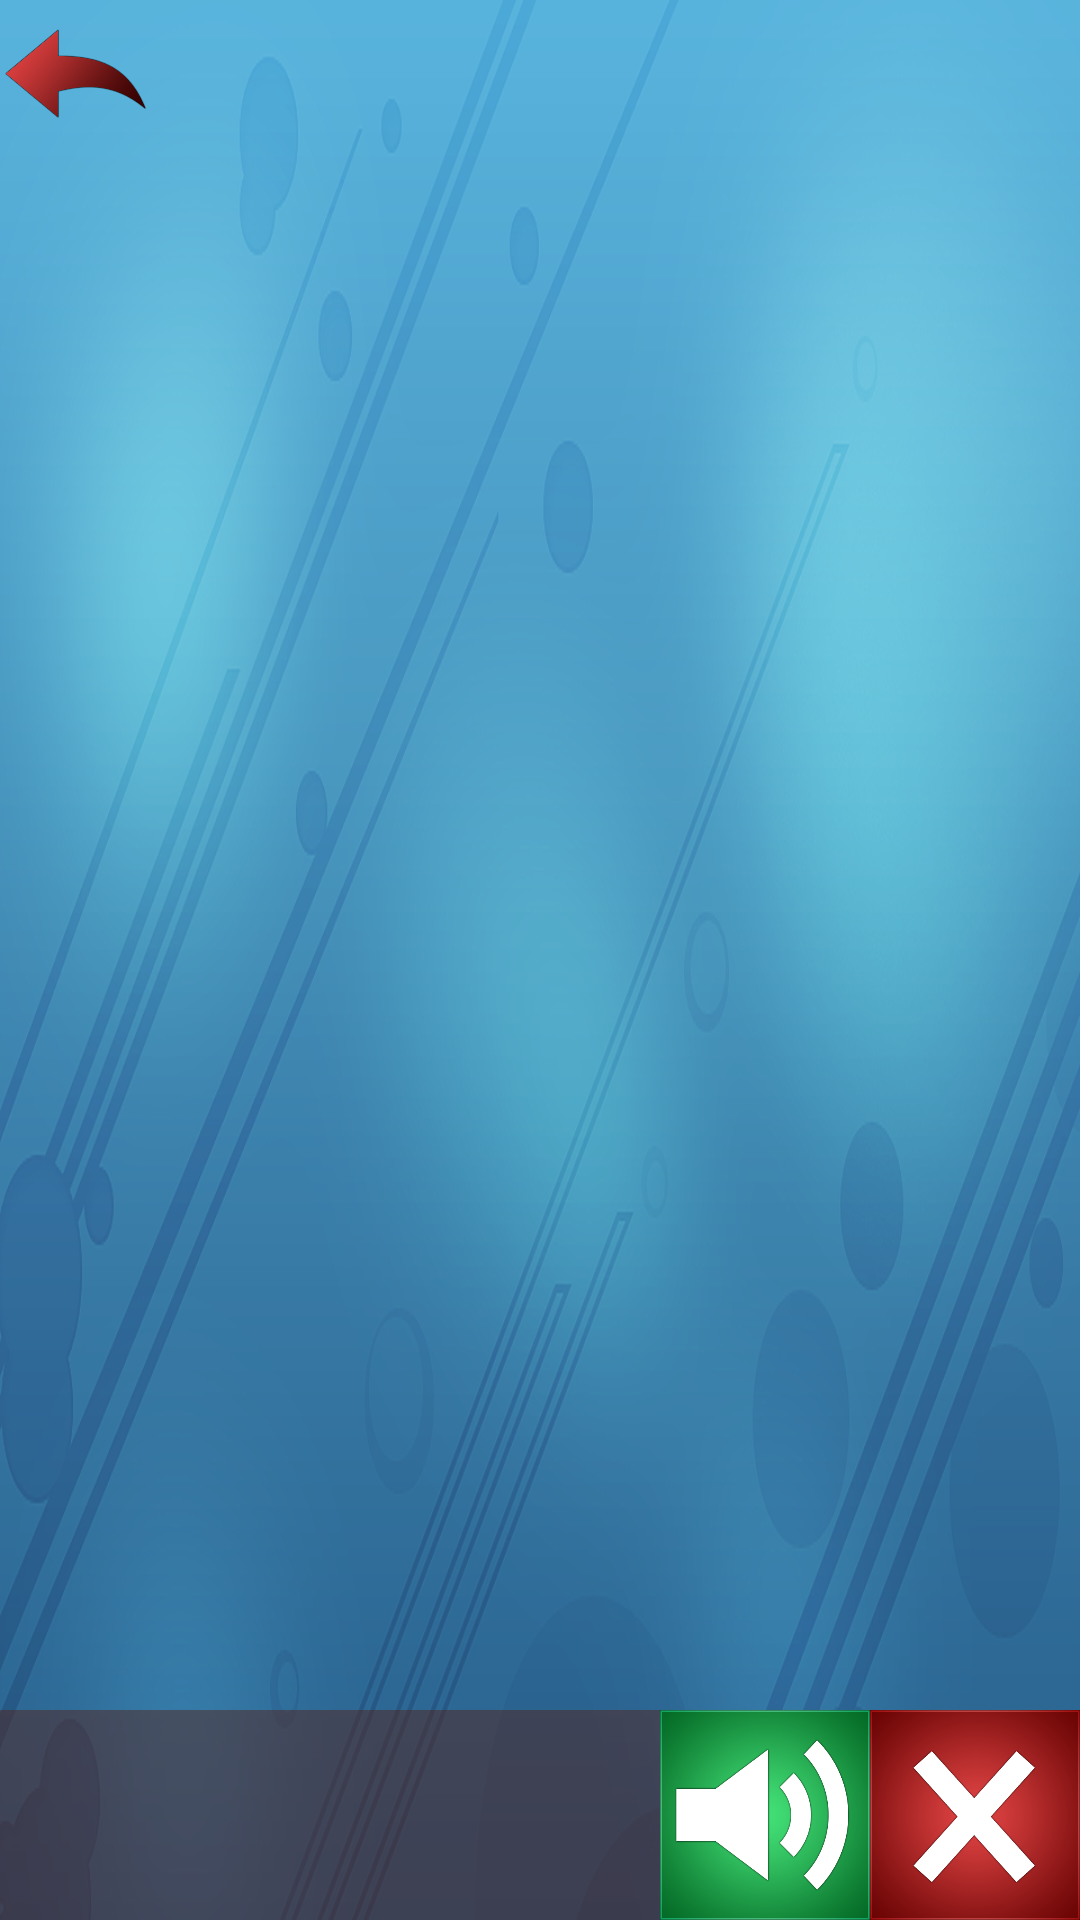

Here is an Android app screen rendered from its layout file. Give the layout XML and the strings, colors and styles it references.
<!-- AndroidManifest.xml: application theme AppTheme -->
<!-- res/layout/activity_table.xml -->
<?xml version="1.0" encoding="utf-8"?>

<RelativeLayout xmlns:android="http://schemas.android.com/apk/res/android"
    android:layout_width="match_parent"
    android:layout_height="match_parent"
    android:background="@drawable/background"
    android:gravity="center_horizontal" >

    <Button
        android:id="@+id/TableActivity_buttonCategoryBack"
        style="?android:attr/buttonStyleSmall"
        android:layout_width="50dp"
        android:layout_height="50dp"
        android:layout_alignParentLeft="true"
        android:layout_alignParentTop="true"
        android:background="@drawable/category_back" />

    <HorizontalScrollView
        android:id="@+id/TableActivity_ScrollViewCategory"
        android:layout_width="wrap_content"
        android:layout_height="wrap_content"
        android:layout_alignParentTop="true"
        android:layout_toRightOf="@+id/TableActivity_buttonCategoryBack" >

        <LinearLayout
            android:id="@+id/TableActivity_LinearLayoutCategory"
            android:layout_width="match_parent"
            android:layout_height="match_parent"
            android:orientation="horizontal" >
        </LinearLayout>
    </HorizontalScrollView>
    
    <ScrollView
        android:id="@+id/TableActivity_ScrollViewResources"
        android:layout_width="fill_parent"
        android:layout_height="fill_parent"
        android:layout_below="@id/TableActivity_buttonCategoryBack" >

        <TableLayout
            android:id="@+id/TableActivity_TableLayoutRessources"
            android:layout_width="wrap_content"
            android:layout_height="wrap_content"
            android:layout_gravity="center_horizontal" >

        </TableLayout>
        
    </ScrollView>

    <LinearLayout
        android:id="@+id/TableActivity_LayoutSentence"
        android:layout_width="match_parent"
        android:layout_height="wrap_content"
        android:layout_alignParentBottom="true"
        android:layout_alignParentLeft="true"
        android:background="@color/grid_state_focused" >

        <TableLayout
            android:id="@+id/TableActivity_TableLayoutSentence"
            android:layout_width="0dp"
            android:layout_height="70dp"
            android:layout_weight="1" >

            <TableRow
                android:id="@+id/TableActivity_TableRowSentence"
                android:layout_width="wrap_content"
                android:layout_height="wrap_content" >
            </TableRow>
        </TableLayout>

        <Button
            android:id="@+id/TableActivity_ButtonRead"
            android:layout_width="70dp"
            android:layout_height="70dp"
            android:background="@drawable/speaker" />

        <Button
            android:id="@+id/TableActivity_ButtonRemoveLastElement"
            android:layout_width="70dp"
            android:layout_height="70dp"
            android:background="@drawable/delete_element" />

    </LinearLayout>

</RelativeLayout>
<!-- resources referenced by this layout -->
<resources>
  <color name="grid_state_focused">#77561e14</color>
  <!-- drawable background: png bitmap (drawable-hdpi, 258703 bytes) -->
  <!-- drawable category_back: png bitmap (drawable-mdpi, 36077 bytes) -->
  <!-- drawable delete_element: png bitmap (drawable-mdpi, 63481 bytes) -->
  <!-- drawable speaker: png bitmap (drawable-mdpi, 75619 bytes) -->
  <style name="AppTheme" parent="AppBaseTheme">
  
          
          <item name="android:windowNoTitle">true</item>
      </style>
  <style name="AppBaseTheme" parent="android:Theme.Light">
          
  
      </style>
</resources>
